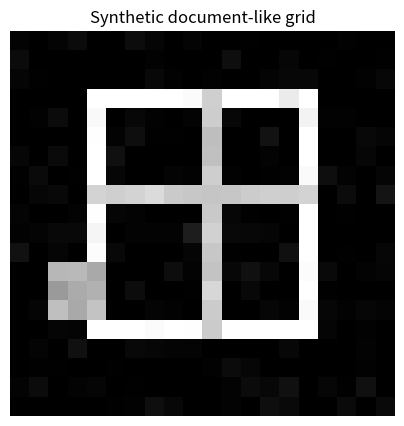
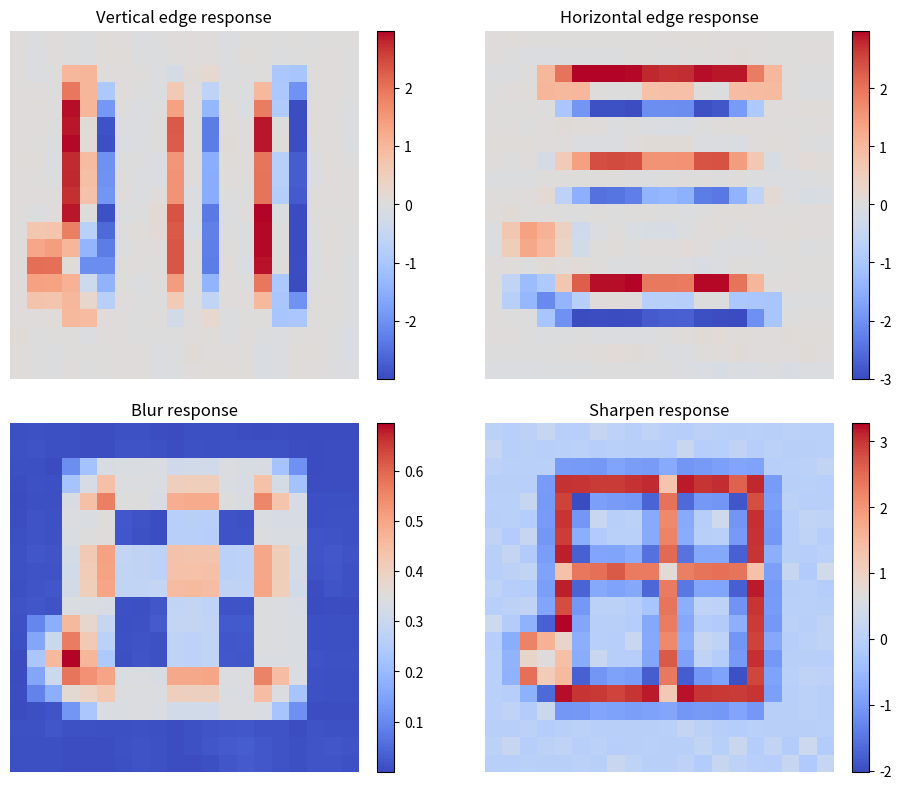

Python code for these plots, in order:
import numpy as np
import matplotlib.pyplot as plt
np.random.seed(42)


image = np.zeros((20, 20))
image[3:16, 4] = 1
image[3:16, 15] = 1
image[3, 4:16] = 1
image[15, 4:16] = 1
image[8, 4:16] = 0.8
image[3:16, 10] = 0.8
image[12:15, 2:5] = 0.7
image += np.random.normal(0, 0.03, image.shape)
image = np.clip(image, 0, 1)


plt.figure(figsize=(5, 5))
plt.imshow(image, cmap="gray", vmin=0, vmax=1)
plt.title("Synthetic document-like grid")
plt.axis("off")
plt.show()


vertical_edge_filter = np.array([[-1, 0, 1], [-1, 0, 1], [-1, 0, 1]])
horizontal_edge_filter = np.array([[-1, -1, -1], [0, 0, 0], [1, 1, 1]])
blur_filter = np.ones((3, 3)) / 9
sharpen_filter = np.array([[0, -1, 0], [-1, 5, -1], [0, -1, 0]])


def apply_filter(image, kernel, padding=1):
    padded = np.pad(image, pad_width=padding, mode="constant", constant_values=0)
    output = np.zeros_like(image, dtype=float)
    for i in range(image.shape[0]):
        for j in range(image.shape[1]):
            patch = padded[i:i + kernel.shape[0], j:j + kernel.shape[1]]
            response = np.sum(patch * kernel)
            output[i, j] = response
    return output


feature_maps = {
    "Vertical edge response": apply_filter(image, vertical_edge_filter),
    "Horizontal edge response": apply_filter(image, horizontal_edge_filter),
    "Blur response": apply_filter(image, blur_filter),
    "Sharpen response": apply_filter(image, sharpen_filter),
}


plt.figure(figsize=(10, 8))
for idx, (title, fmap) in enumerate(feature_maps.items(), start=1):
    plt.subplot(2, 2, idx)
    plt.imshow(fmap, cmap="coolwarm")
    plt.title(title)
    plt.axis("off")
    plt.colorbar(fraction=0.046, pad=0.04)
plt.tight_layout()
plt.show()


row, col = 8, 10
patch = np.pad(image, 1, mode="constant")[row:row + 3, col:col + 3]
product = patch * vertical_edge_filter
response = product.sum()
print("Patch:")
print(np.round(patch, 2))
print()
print("Kernel:")
print(vertical_edge_filter)
print()
print("Element-wise product:")
print(np.round(product, 2))
print()
print("Sum response:", round(response, 3))
